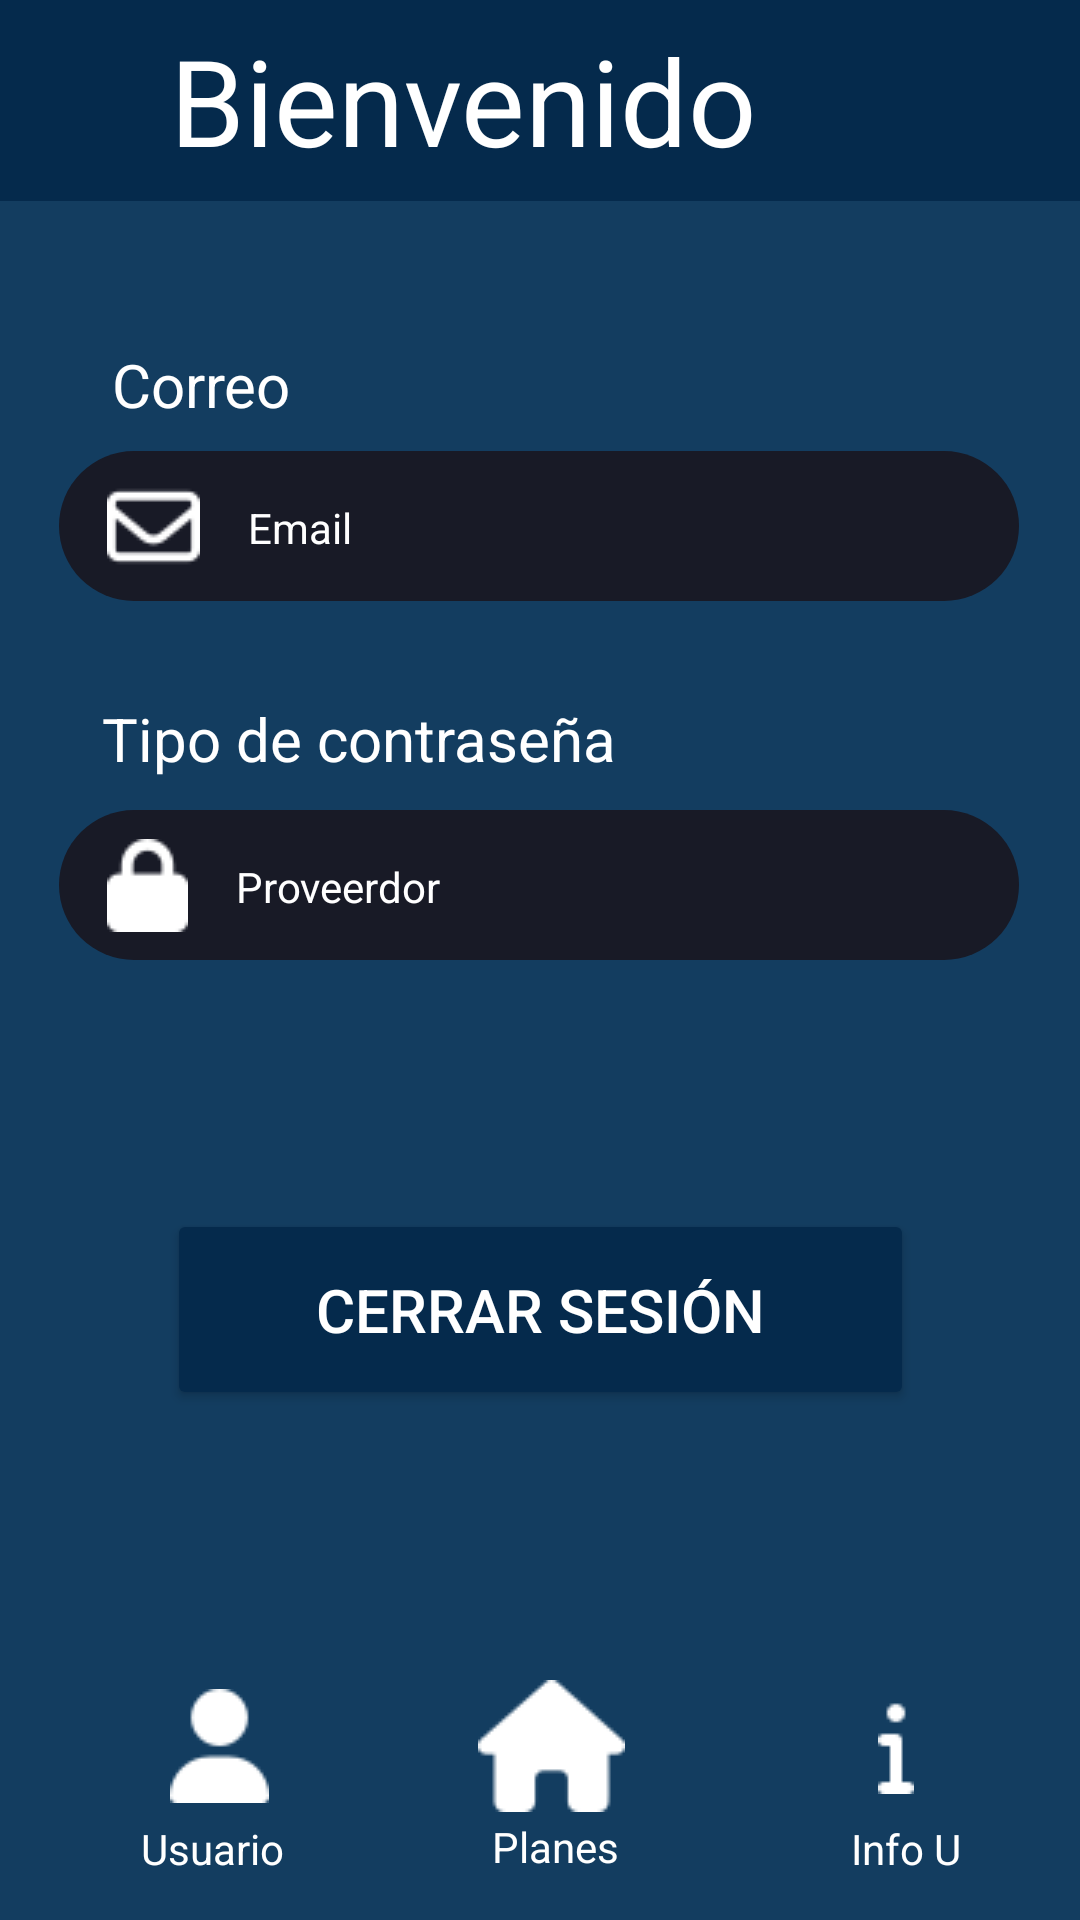

Here is an Android app screen rendered from its layout file. Give the layout XML and the strings, colors and styles it references.
<!-- AndroidManifest.xml: application theme Theme.TadeoNow -->
<!-- res/layout/activity_usuario.xml -->
<?xml version="1.0" encoding="utf-8"?>
<androidx.constraintlayout.widget.ConstraintLayout xmlns:android="http://schemas.android.com/apk/res/android"
    xmlns:app="http://schemas.android.com/apk/res-auto"
    xmlns:tools="http://schemas.android.com/tools"
    android:layout_width="match_parent"
    android:layout_height="match_parent"
    android:background="#133D60"
    tools:context=".usuario">


    <TextView
        android:id="@+id/Viewusuario"
        android:layout_width="412dp"
        android:layout_height="67dp"
        android:background="#052A4C"
        android:gravity="center"
        android:text="Bienvenido"
        android:textColor="#FFFFFF"
        android:textSize="40sp"
        android:textStyle="normal"
        app:layout_constraintBottom_toBottomOf="parent"
        app:layout_constraintEnd_toEndOf="parent"
        app:layout_constraintHorizontal_bias="1.0"
        app:layout_constraintStart_toStartOf="parent"
        app:layout_constraintTop_toTopOf="parent"
        app:layout_constraintVertical_bias="0.0" />

    <TextView
        android:id="@+id/usuario_correo"
        android:layout_width="100dp"
        android:layout_height="30dp"
        android:text="Correo"
        android:textColor="#FFFFFF"
        android:textSize="20sp"
        app:layout_constraintBottom_toBottomOf="parent"
        app:layout_constraintEnd_toEndOf="parent"
        app:layout_constraintHorizontal_bias="0.144"
        app:layout_constraintStart_toStartOf="parent"
        app:layout_constraintTop_toBottomOf="@+id/Viewusuario"
        app:layout_constraintVertical_bias="0.088" />

    <TextView
        android:id="@+id/email_usuario"
        android:layout_width="320dp"
        android:layout_height="50dp"
        android:background="@drawable/editartexto"
        android:drawableStart="@drawable/correo"
        android:drawablePadding="16dp"
        android:padding="16dp"
        android:text="Email"
        android:textColor="#FFFFFF"
        app:layout_constraintBottom_toBottomOf="parent"
        app:layout_constraintEnd_toEndOf="parent"
        app:layout_constraintHorizontal_bias="0.494"
        app:layout_constraintStart_toStartOf="parent"
        app:layout_constraintTop_toBottomOf="@+id/usuario_correo"
        app:layout_constraintVertical_bias="0.013" />

    <TextView
        android:id="@+id/usuario_contraseña"
        android:layout_width="200dp"
        android:layout_height="30dp"
        android:text="Tipo de contraseña"
        android:textColor="#FFFFFF"
        android:textSize="20sp"
        app:layout_constraintBottom_toBottomOf="parent"
        app:layout_constraintEnd_toEndOf="parent"
        app:layout_constraintHorizontal_bias="0.213"
        app:layout_constraintStart_toStartOf="parent"
        app:layout_constraintTop_toBottomOf="@+id/email_usuario"
        app:layout_constraintVertical_bias="0.079" />

    <TextView
        android:id="@+id/proveedor_usuario"
        android:layout_width="320dp"
        android:layout_height="50dp"
        android:background="@drawable/editartexto"
        android:drawableStart="@drawable/candado"
        android:drawablePadding="16dp"
        android:padding="16dp"
        android:text="Proveerdor"
        android:textColor="#FFFFFF"
        app:layout_constraintBottom_toBottomOf="parent"
        app:layout_constraintEnd_toEndOf="parent"
        app:layout_constraintHorizontal_bias="0.494"
        app:layout_constraintStart_toStartOf="parent"
        app:layout_constraintTop_toBottomOf="@+id/usuario_contraseña"
        app:layout_constraintVertical_bias="0.022" />


    <Button
        android:id="@+id/Bt_cerrar_sesion"
        android:layout_width="249dp"
        android:layout_height="67dp"
        android:backgroundTint="#052A4C"
        android:text="Cerrar Sesión"
        android:textColor="#FFFFFF"
        android:textSize="20sp"
        app:cornerRadius="11dp"
        app:layout_constraintBottom_toBottomOf="parent"
        app:layout_constraintEnd_toEndOf="parent"
        app:layout_constraintStart_toStartOf="parent"
        app:layout_constraintTop_toBottomOf="@+id/proveedor_usuario"
        app:layout_constraintVertical_bias="0.328" />

    <ImageButton
        android:id="@+id/image_crear_usuario"
        android:layout_width="70dp"
        android:layout_height="60dp"
        android:background="#133D60"
        app:layout_constraintBottom_toBottomOf="parent"
        app:layout_constraintEnd_toEndOf="parent"
        app:layout_constraintHorizontal_bias="0.513"
        app:layout_constraintStart_toStartOf="parent"
        app:layout_constraintTop_toTopOf="parent"
        app:layout_constraintVertical_bias="0.952"
        app:srcCompat="@drawable/casarelleno" />

    <TextView
        android:id="@+id/text_crear_plan"
        android:layout_width="wrap_content"
        android:layout_height="wrap_content"
        android:text=" Planes"
        android:textColor="#FFFFFF"
        app:layout_constraintBottom_toBottomOf="parent"
        app:layout_constraintEnd_toEndOf="parent"
        app:layout_constraintHorizontal_bias="0.511"
        app:layout_constraintStart_toStartOf="parent"
        app:layout_constraintTop_toTopOf="parent"
        app:layout_constraintVertical_bias="0.976" />

    <ImageButton
        android:id="@+id/image_bt_usuario"
        android:layout_width="70dp"
        android:layout_height="60dp"
        android:background="#133D60"
        app:layout_constraintBottom_toBottomOf="parent"
        app:layout_constraintEnd_toEndOf="parent"
        app:layout_constraintHorizontal_bias="0.131"
        app:layout_constraintStart_toStartOf="parent"
        app:layout_constraintTop_toTopOf="parent"
        app:layout_constraintVertical_bias="0.952"
        app:srcCompat="@drawable/usuario__1_" />

    <TextView
        android:id="@+id/text_usuario"
        android:layout_width="wrap_content"
        android:layout_height="wrap_content"
        android:text="Usuario"
        android:textColor="#FFFFFF"
        app:layout_constraintBottom_toBottomOf="parent"
        app:layout_constraintEnd_toEndOf="parent"
        app:layout_constraintHorizontal_bias="0.151"
        app:layout_constraintStart_toStartOf="parent"
        app:layout_constraintTop_toTopOf="parent"
        app:layout_constraintVertical_bias="0.977" />

    <ImageView
        android:id="@+id/imageView5"
        android:layout_width="13dp"
        android:layout_height="13dp"
        app:layout_constraintBottom_toBottomOf="parent"
        app:layout_constraintEnd_toEndOf="parent"
        app:layout_constraintHorizontal_bias="0.183"
        app:layout_constraintStart_toStartOf="parent"
        app:layout_constraintTop_toTopOf="parent"
        app:layout_constraintVertical_bias="0.995"
        app:srcCompat="@drawable/circle_solid" />

    <ImageButton
        android:id="@+id/image_bt_info"
        android:layout_width="70dp"
        android:layout_height="60dp"
        android:background="#133D60"
        app:layout_constraintBottom_toBottomOf="parent"
        app:layout_constraintEnd_toEndOf="parent"
        app:layout_constraintHorizontal_bias="0.909"
        app:layout_constraintStart_toStartOf="parent"
        app:layout_constraintTop_toTopOf="parent"
        app:layout_constraintVertical_bias="0.952"
        app:srcCompat="@drawable/info_solid" />

    <TextView
        android:id="@+id/text_info"
        android:layout_width="wrap_content"
        android:layout_height="wrap_content"
        android:text="Info U"
        android:textColor="#FFFFFF"
        app:layout_constraintBottom_toBottomOf="parent"
        app:layout_constraintEnd_toEndOf="parent"
        app:layout_constraintHorizontal_bias="0.877"
        app:layout_constraintStart_toStartOf="parent"
        app:layout_constraintTop_toTopOf="parent"
        app:layout_constraintVertical_bias="0.977" />

</androidx.constraintlayout.widget.ConstraintLayout>
<!-- resources referenced by this layout -->
<resources>
  <!-- drawable candado: png bitmap (drawable, 453 bytes) -->
  <!-- drawable casarelleno: png bitmap (drawable, 724 bytes) -->
  <!-- drawable correo: png bitmap (drawable, 635 bytes) -->
  <!-- drawable editartexto (drawable) -->
  <?xml version="1.0" encoding="utf-8"?>
  <selector xmlns:android="http://schemas.android.com/apk/res/android">
  <item>
      <shape android:shape="rectangle">
          <solid android:color="#181A26"/>
          <corners android:radius="50dp">
  
          </corners>
      </shape>
  </item>
  
  </selector>
  <!-- drawable info_solid: png bitmap (drawable, 229 bytes) -->
  <!-- drawable usuario__1_: png bitmap (drawable, 618 bytes) -->
  <style name="Theme.TadeoNow" parent="Base.Theme.TadeoNow" />
  <style name="Base.Theme.TadeoNow" parent="Theme.Material3.DayNight.NoActionBar">
          
          
          <item name="colorPrimary">#133D60</item>
          <item name="colorPrimaryDark">#133D60</item>
      </style>
</resources>
